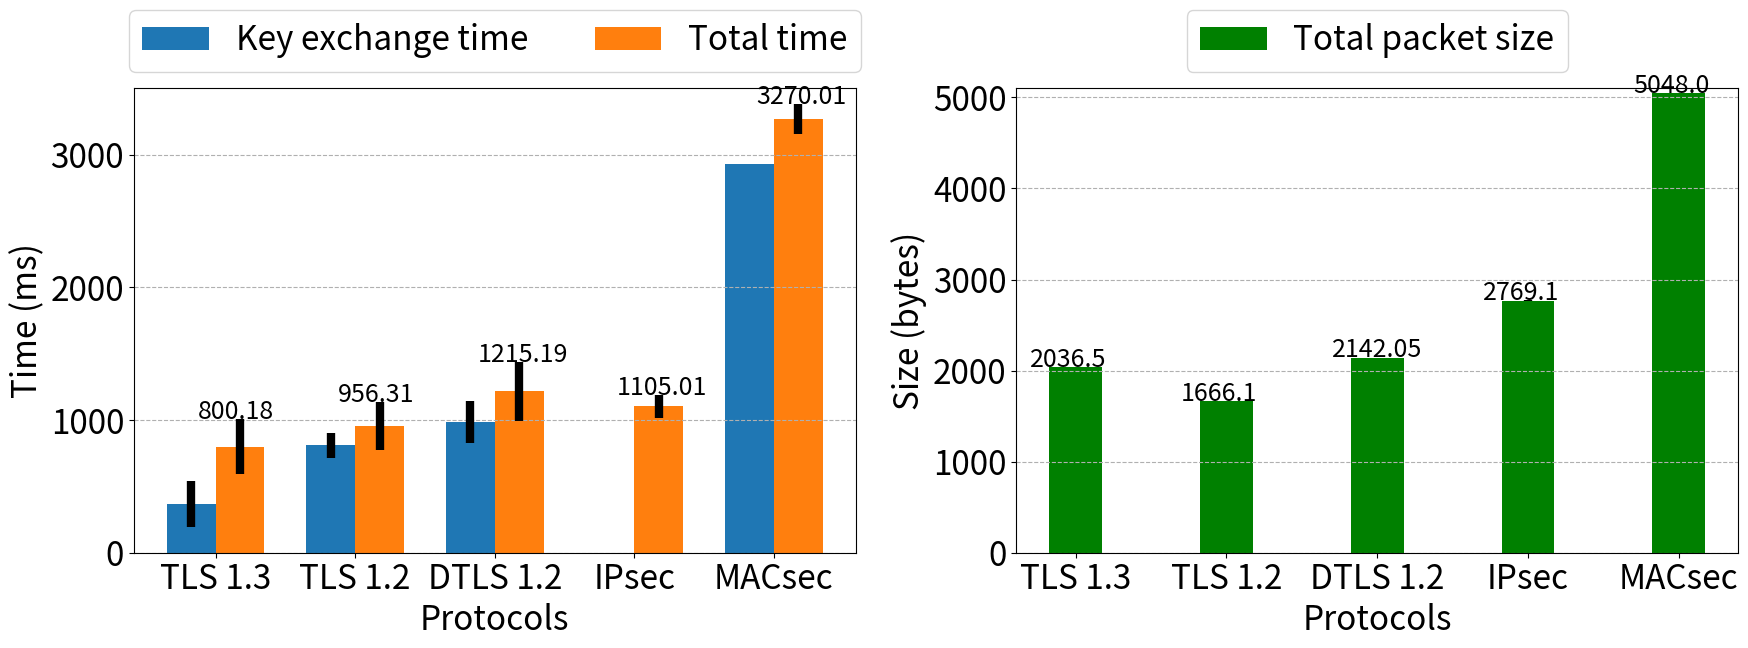

Source code (Python):
#!/usr/bin/env python
# -*- coding: utf-8 -*-
# @Date    : 2020-08-17 13:59:55

import numpy as np
import matplotlib.pyplot as plt


def main():
    x = ['TLS 1.3', 'TLS 1.2', 'DTLS 1.2', 'IPsec', 'MACsec']

    N = len(x)
    width = 0.35

    # ./results/20210113
    key_exchange_time_avgs = np.array([0.365878, 0.810486, 0.984765, 0.000831, 2.932416]) * 1000
    key_exchange_time_stds = np.array([0.172562, 0.093401, 0.155039, 0.000105, 0.000329]) * 1000

    total_time_avgs = np.array([0.800180, 0.956309, 1.215186, 1.105013, 3.270009]) * 1000
    total_time_stds = np.array([0.208733, 0.178613, 0.222742, 0.086478, 0.111434]) * 1000

    total_packet_size_avgs = [2036.5, 1666.1, 2142.05, 2769.1, 5048.0]
    total_packet_size_stds = [0.921954, 1.135782, 1.160819, 1.044031, 0.0]

    ind = np.arange(N)

    plt.figure(figsize=(18, 7))
    plt.rcParams.update({'font.size': 24})

    plt.subplot(1, 2, 1)
    plt.bar(
        ind, key_exchange_time_avgs, width, label='Key exchange time',
        yerr=key_exchange_time_stds,
        error_kw=dict(elinewidth=6, ecolor='black'))
    plt.bar(
        ind + width, total_time_avgs, width, label='Total time',
        yerr=total_time_stds,
        error_kw=dict(elinewidth=6, ecolor='black'))

    for i in range(N):
        # plt.text(
        #     x=ind[i] - 0.3,
        #     y=key_exchange_time_avgs[i] + key_exchange_time_stds[i] + 0.1,
        #     s=str(round(key_exchange_time_avgs[i], 2)), size=18)
        plt.text(
            x=ind[i] + width - 0.3,
            y=total_time_avgs[i] + total_time_stds[i] + 0.1,
            s=str(round(total_time_avgs[i], 2)), size=18)

    plt.xticks(ind + width / 2, x)
    plt.xlabel('Protocols')

    plt.ylabel('Time (ms)')
    plt.ylim(0, 3500)

    plt.legend(loc='lower center', ncol=2, bbox_to_anchor=(0.5, 1))
    plt.grid(True, axis='y', linestyle='--')
    plt.tight_layout()

    plt.subplot(1, 2, 2)
    plt.bar(
        ind, total_packet_size_avgs, width,
        color='g', label='Total packet size',
        yerr=total_packet_size_stds,
        error_kw=dict(elinewidth=6, ecolor='black'))

    for i in range(N):
        plt.text(
            x=ind[i] - 0.3,
            y=total_packet_size_avgs[i] + total_packet_size_stds[i] + 3,
            s=str(round(total_packet_size_avgs[i], 2)), size=18)

    plt.xticks(ind, x)
    plt.xlabel('Protocols')

    plt.ylabel('Size (bytes)')
    plt.ylim(0, 5100)

    plt.legend(loc='lower center', ncol=2, bbox_to_anchor=(0.5, 1))
    plt.grid(True, axis='y', linestyle='--')
    plt.tight_layout()

    # plt.show()
    plt.savefig('handshake_figure.png')


if __name__ == '__main__':
    main()
